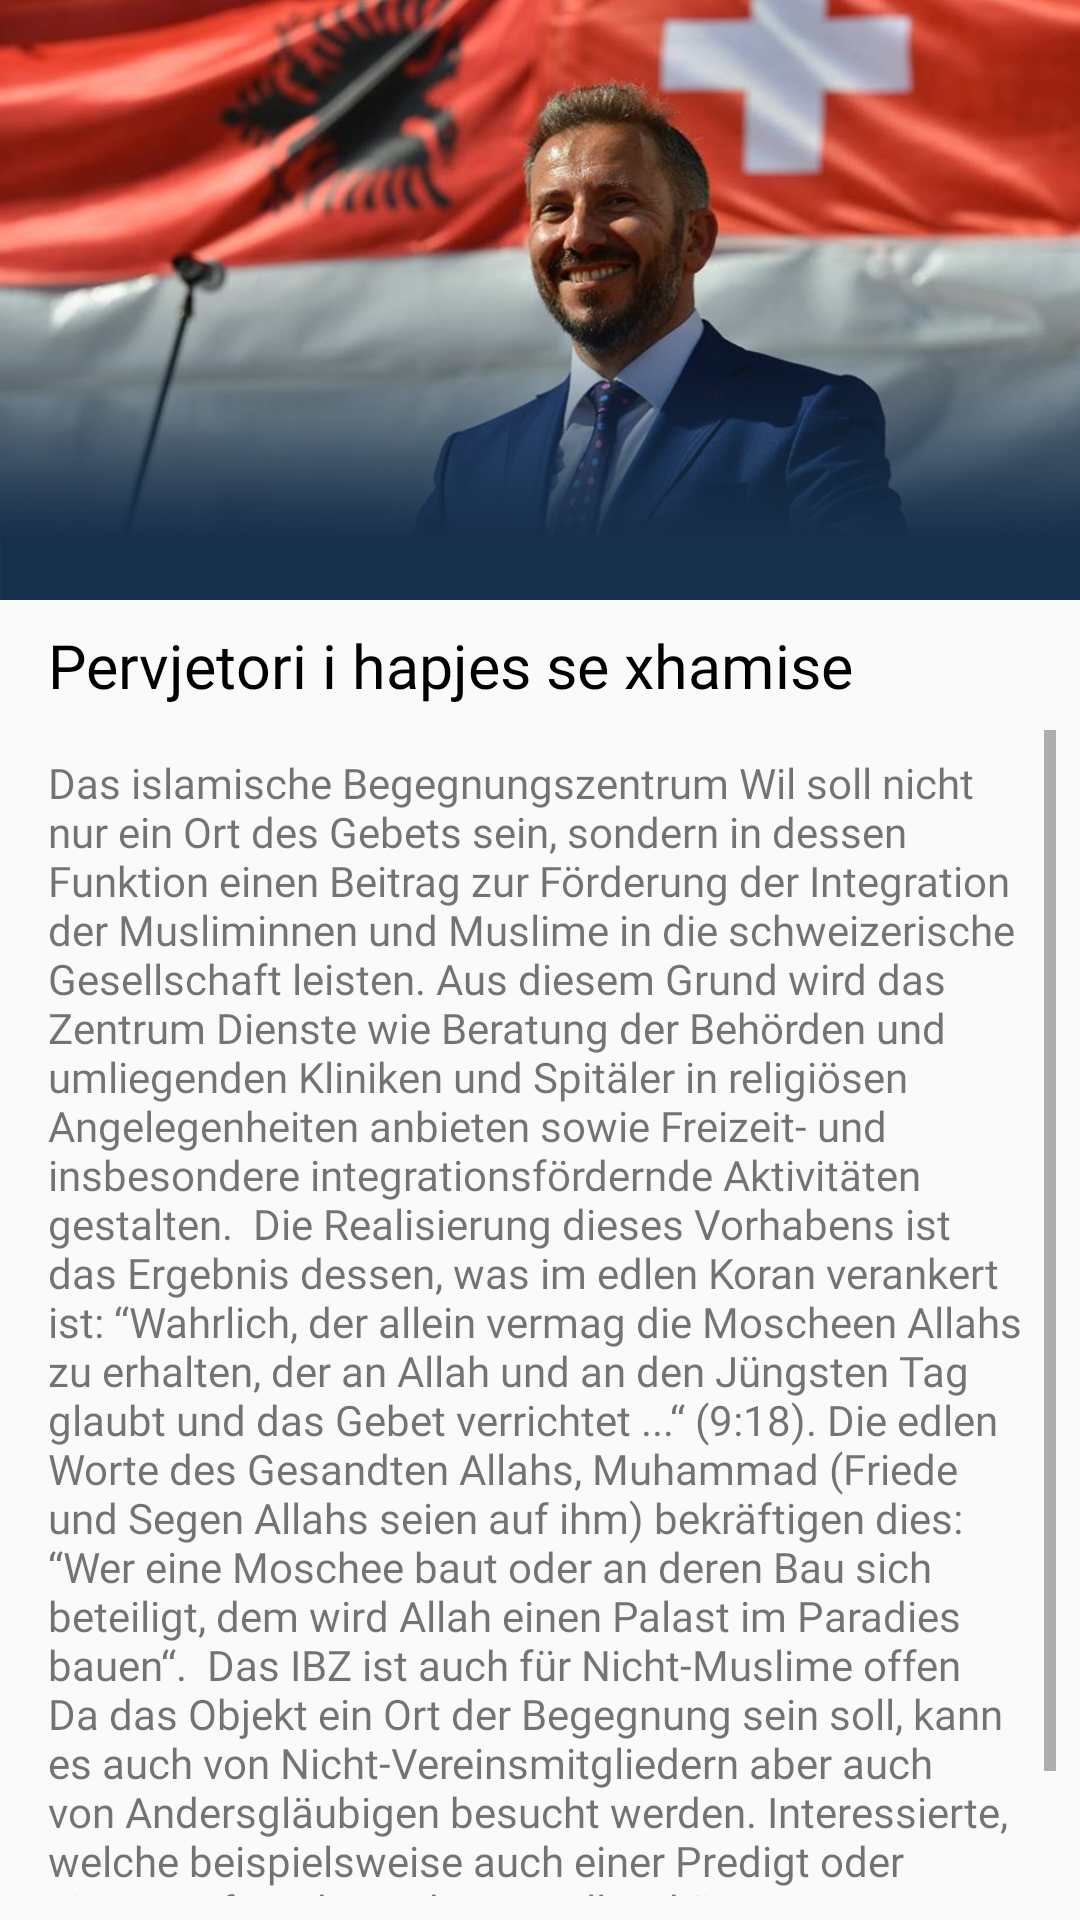

Reconstruct the res/layout file that produces this screen, plus the resources it refers to.
<!-- AndroidManifest.xml: application theme AppTheme -->
<!-- res/layout/layout_single_news.xml -->
<?xml version="1.0" encoding="utf-8"?>
<android.support.constraint.ConstraintLayout xmlns:android="http://schemas.android.com/apk/res/android"
    xmlns:app="http://schemas.android.com/apk/res-auto"
    android:layout_width="match_parent"
    android:layout_height="match_parent"
    xmlns:tools="http://schemas.android.com/tools"
    tools:context=".SinglenewsActivity">

    <ImageView
        android:id="@+id/single_news_image_main"
        android:layout_width="match_parent"
        android:layout_height="200dp"
        android:scaleType="centerCrop"
        app:layout_constraintEnd_toEndOf="parent"
        app:layout_constraintHorizontal_bias="0.0"
        app:layout_constraintStart_toStartOf="parent"
        app:layout_constraintTop_toTopOf="parent"
        app:srcCompat="@drawable/news_photo1" />

    <ImageView
        android:id="@+id/imageView15"
        android:layout_width="match_parent"
        android:layout_height="wrap_content"
        android:scaleType="fitXY"
        app:layout_constraintBottom_toBottomOf="@+id/single_news_image_main"
        app:layout_constraintEnd_toEndOf="parent"
        app:layout_constraintStart_toStartOf="parent"
        app:srcCompat="@drawable/news_shadow" />

    <TextView
        android:id="@+id/single_news_text_view_titulli"
        android:layout_width="0dp"
        android:layout_height="wrap_content"
        android:layout_marginStart="16dp"
        android:layout_marginTop="8dp"
        android:fontFamily="@font/lato_regular"
        android:text="Pervjetori i hapjes se xhamise"
        android:textColor="#000000"
        android:textSize="20.2sp"
        app:layout_constraintStart_toStartOf="parent"
        app:layout_constraintTop_toBottomOf="@+id/imageView15" />

    <ScrollView
        android:layout_width="match_parent"
        android:layout_height="0dp"
        android:layout_marginStart="8dp"
        android:layout_marginTop="8dp"
        android:layout_marginEnd="8dp"
        android:layout_marginBottom="8dp"
        app:layout_constraintBottom_toBottomOf="parent"
        app:layout_constraintEnd_toEndOf="parent"
        app:layout_constraintHorizontal_bias="0.0"
        app:layout_constraintStart_toStartOf="parent"
        app:layout_constraintTop_toBottomOf="@+id/single_news_text_view_titulli">

        <TextView
            android:id="@+id/single_news_text_view_description"
            android:layout_width="match_parent"
            android:layout_height="match_parent"
            android:layout_marginStart="8dp"
            android:layout_marginTop="8dp"
            android:layout_marginEnd="8dp"
            android:fontFamily="@font/lato_regular"
            android:text="Das islamische Begegnungszentrum Wil soll nicht nur ein Ort des Gebets sein, sondern in dessen Funktion einen Beitrag zur Förderung der Integration der Musliminnen und Muslime in die schweizerische Gesellschaft leisten. Aus diesem Grund wird das Zentrum Dienste wie Beratung der Behörden und umliegenden Kliniken und Spitäler in religiösen Angelegenheiten anbieten sowie Freizeit- und insbesondere integrationsfördernde Aktivitäten gestalten.

Die Realisierung dieses Vorhabens ist das Ergebnis dessen, was im edlen Koran verankert ist: “Wahrlich, der allein vermag die Moscheen Allahs zu erhalten, der an Allah und an den Jüngsten Tag glaubt und das Gebet verrichtet ...“ (9:18). Die edlen Worte des Gesandten Allahs, Muhammad (Friede und Segen Allahs seien auf ihm) bekräftigen dies: “Wer eine Moschee baut oder an deren Bau sich beteiligt, dem wird Allah einen Palast im Paradies bauen“.

Das IBZ ist auch für Nicht-Muslime offen

Da das Objekt ein Ort der Begegnung sein soll, kann es auch von Nicht-Vereinsmitgliedern aber auch von Andersgläubigen besucht werden. Interessierte, welche beispielsweise auch einer Predigt oder einem Referat beiwohnen wollen, können von der Zuschauertribüne im obersten Geschoss die Vorstellungen resp. Referate verfolgen.
"
            tools:layout_editor_absoluteY="388dp"></TextView>
    </ScrollView>
</android.support.constraint.ConstraintLayout>
<!-- resources referenced by this layout -->
<resources>
  <!-- drawable news_photo1: png bitmap (drawable-hdpi, 209669 bytes) -->
  <!-- drawable news_shadow: png bitmap (drawable-hdpi, 19738 bytes) -->
  <style name="AppTheme" parent="Theme.AppCompat.Light.DarkActionBar">
          
          <item name="colorPrimary">@color/colorPrimary</item>
          <item name="colorPrimaryDark">@color/colorPrimary</item>
          <item name="colorAccent">@color/colorAccent</item>
      </style>
  <color name="colorPrimary">#3f51b5</color>
  <color name="colorAccent">#FF4081</color>
</resources>
